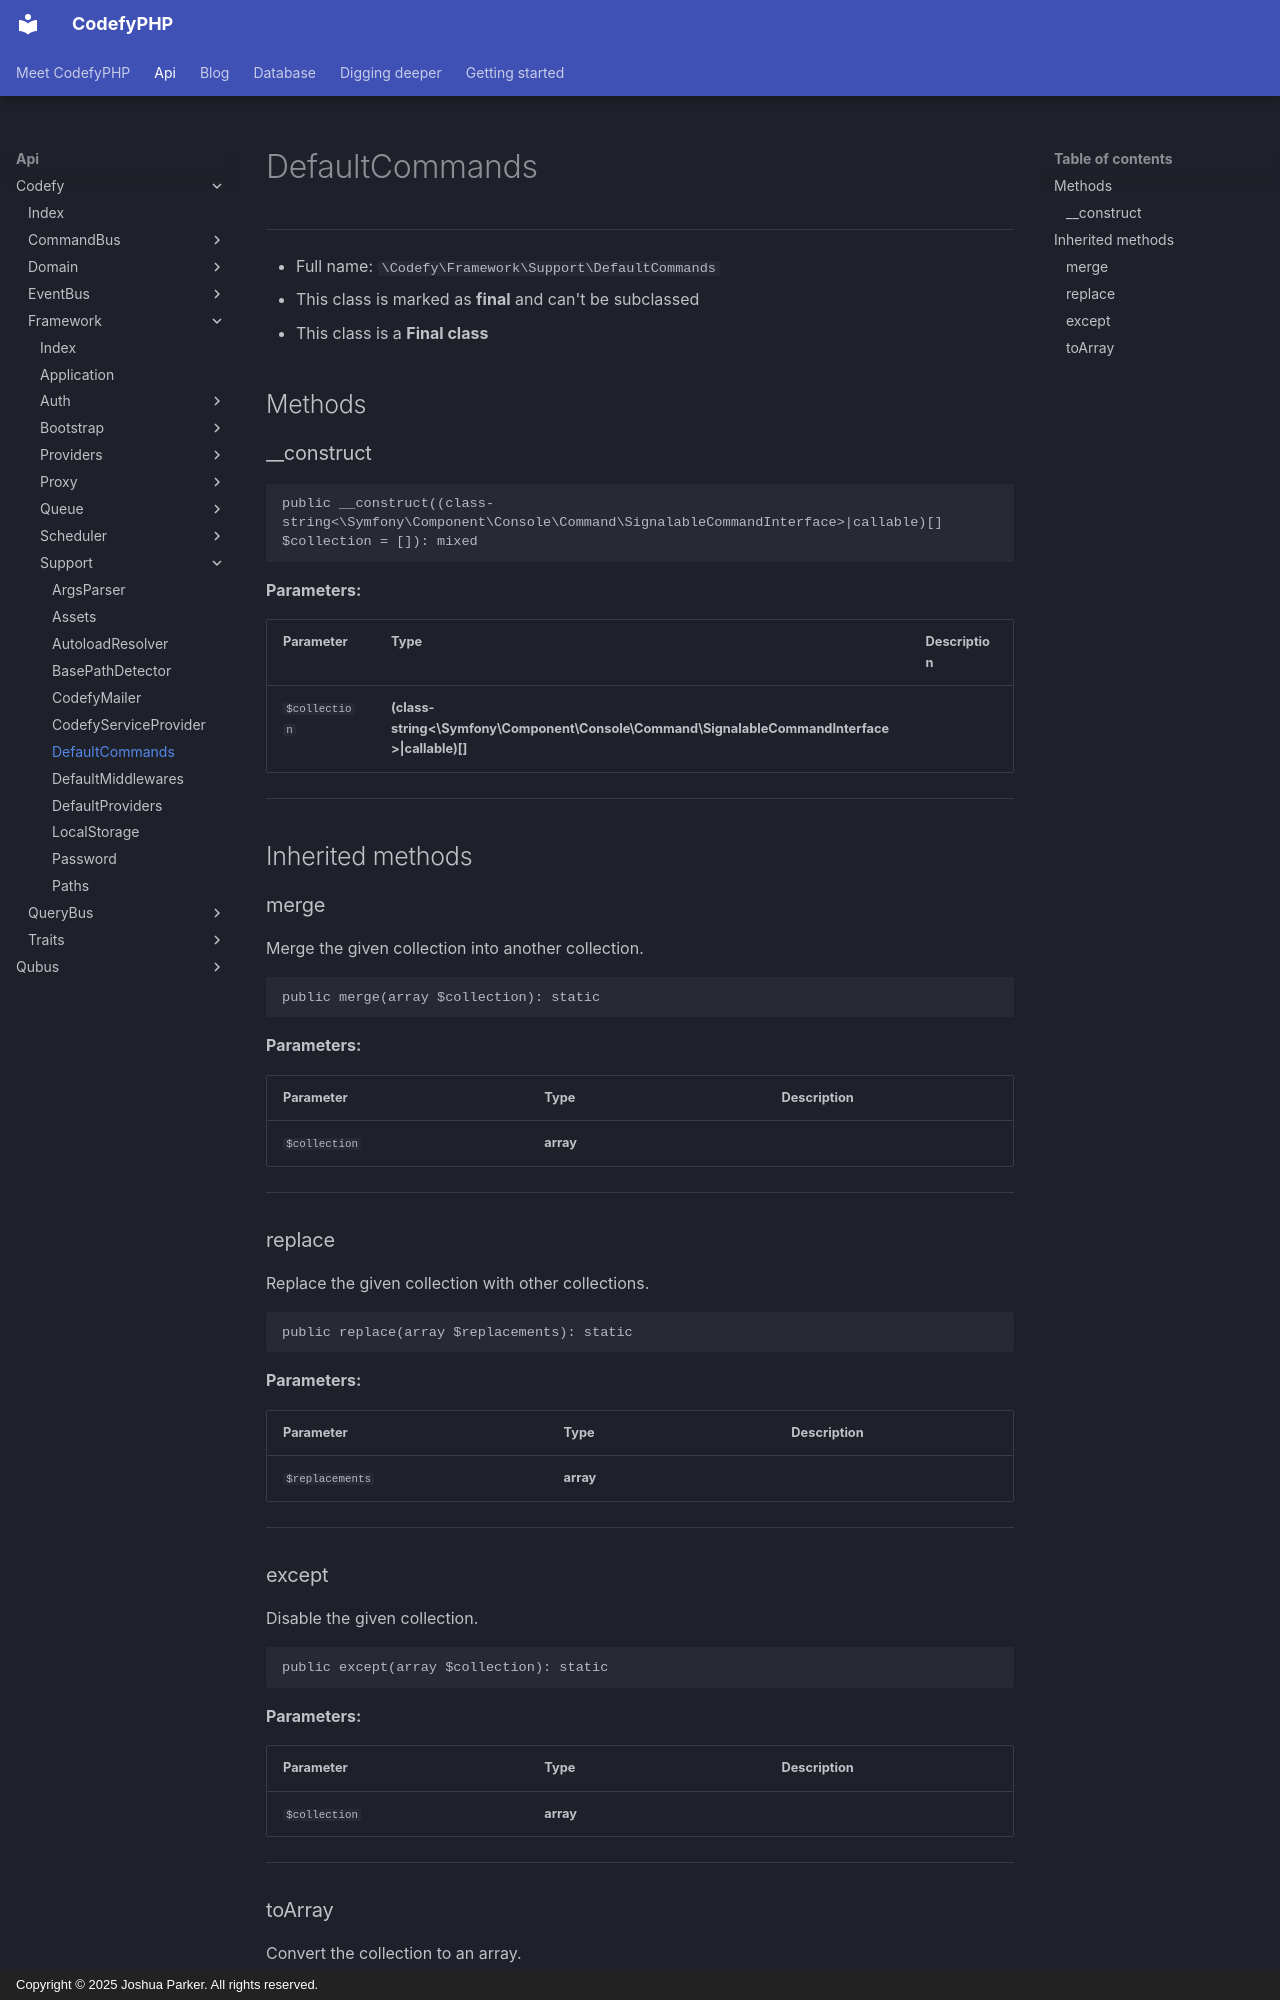

repository: codefyphp/docs · page: api/Codefy/Framework/Support/DefaultCommands/index.html · generator: mkdocs · copyright: Copyright © 2025 Joshua Parker. All rights reserved.

# DefaultCommands

***

* Full name: `\Codefy\Framework\Support\DefaultCommands`
* This class is marked as **final** and can't be subclassed
* This class is a **Final class**

## Methods

### __construct

```php
public __construct((class-string<\Symfony\Component\Console\Command\SignalableCommandInterface>|callable)[] $collection = []): mixed
```

**Parameters:**

| Parameter     | Type                                                                                          | Description |
|---------------|-----------------------------------------------------------------------------------------------|-------------|
| `$collection` | **(class-string<\Symfony\Component\Console\Command\SignalableCommandInterface>\|callable)[]** |             |

***

## Inherited methods

### merge

Merge the given collection into another collection.

```php
public merge(array $collection): static
```

**Parameters:**

| Parameter     | Type      | Description |
|---------------|-----------|-------------|
| `$collection` | **array** |             |

***

### replace

Replace the given collection with other collections.

```php
public replace(array $replacements): static
```

**Parameters:**

| Parameter       | Type      | Description |
|-----------------|-----------|-------------|
| `$replacements` | **array** |             |

***
